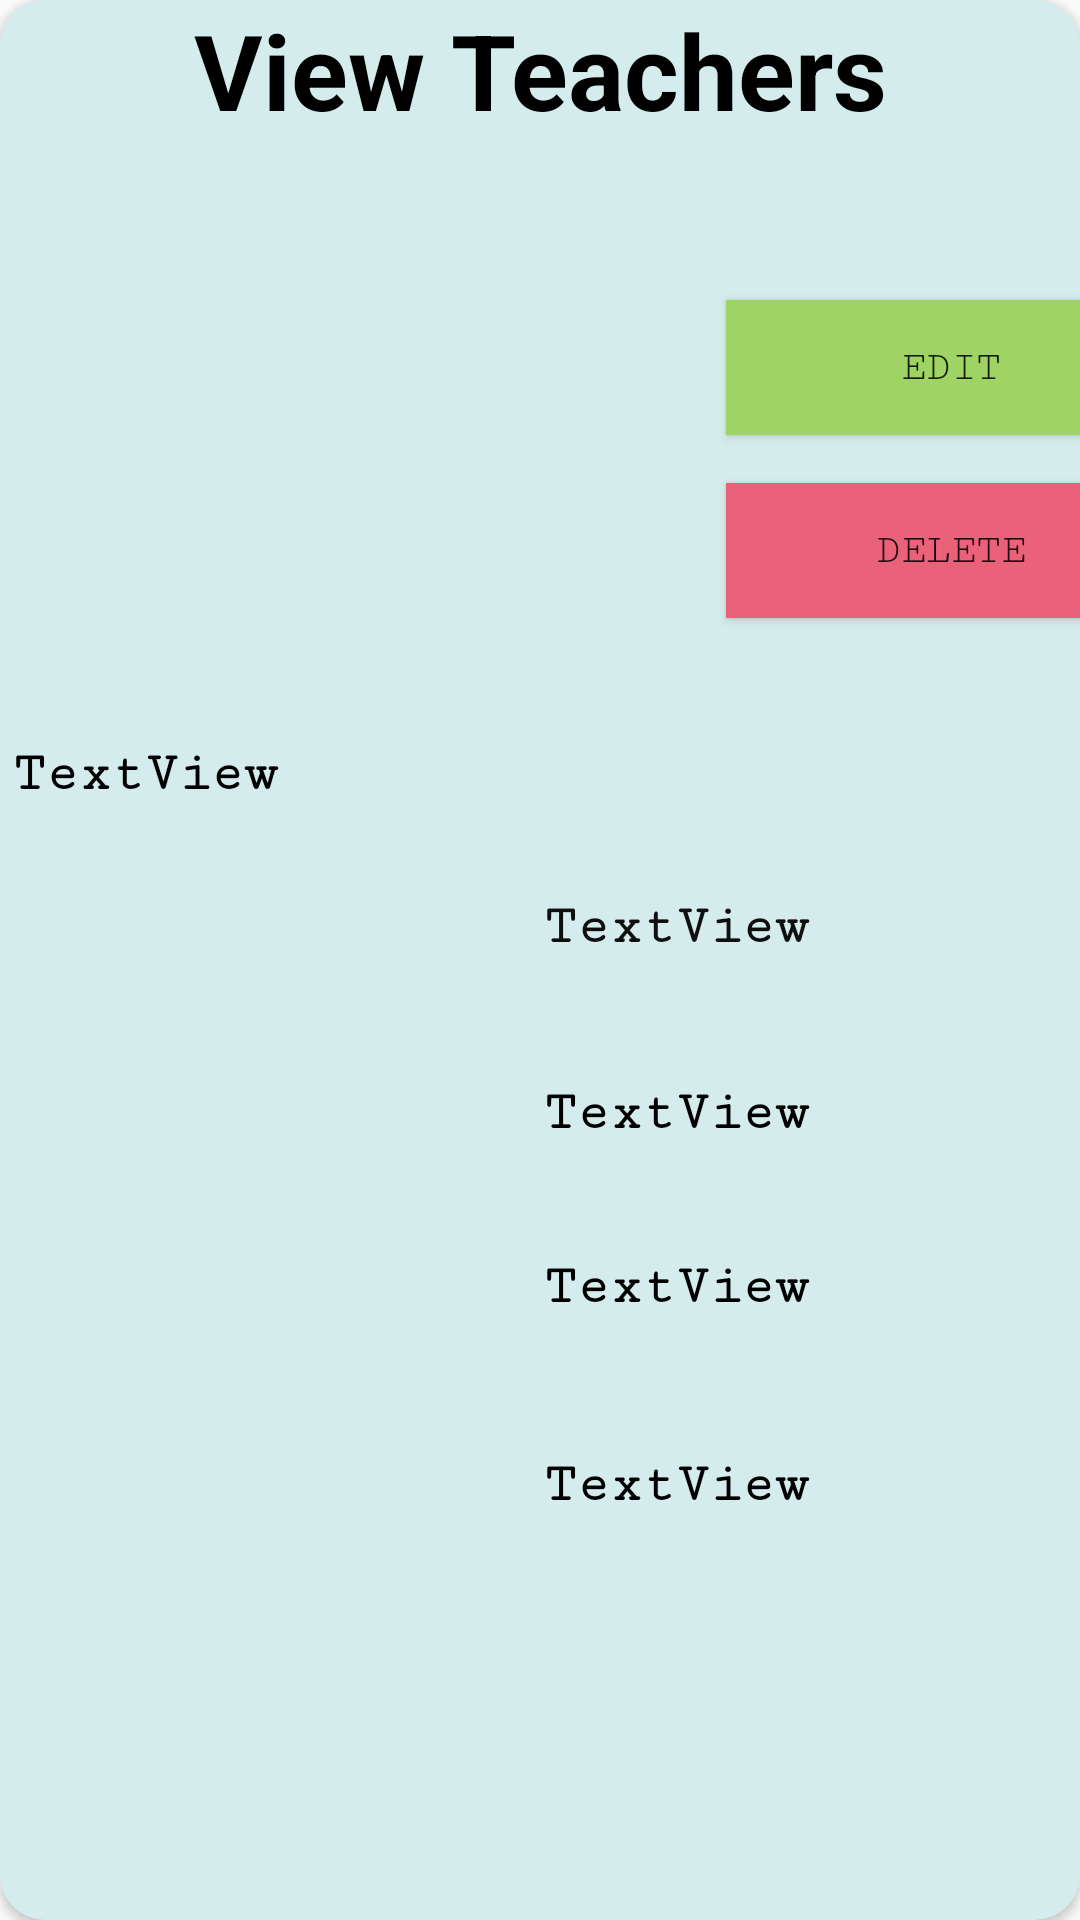

Here is an Android app screen rendered from its layout file. Give the layout XML and the strings, colors and styles it references.
<!-- AndroidManifest.xml: application theme Theme.AppCompat.DayNight.NoActionBar -->
<!-- res/layout/teacher_layout.xml -->
<?xml version="1.0" encoding="utf-8"?>
<androidx.cardview.widget.CardView xmlns:android="http://schemas.android.com/apk/res/android"
    xmlns:app="http://schemas.android.com/apk/res-auto"
    xmlns:tools="http://schemas.android.com/tools"
    android:layout_width="455dp"
    android:layout_height="550dp"
    android:layout_marginLeft="7dp"
    android:layout_marginTop="10dp"
    android:layout_marginRight="15dp"
    android:background="#DF7171"
    android:backgroundTint="#D5ECED"
    app:cardMaxElevation="10dp"
    app:cardCornerRadius="15dp"
    android:layout_marginBottom="7dp">

    <TextView
        android:id="@+id/header"
        android:layout_width="match_parent"
        android:layout_height="wrap_content"
        android:layout_alignParentTop="true"
        android:layout_centerHorizontal="true"
        android:text="View Teachers"
        android:textAlignment="center"
        android:textColor="@android:color/black"
        android:textSize="35sp"
        android:textStyle="bold"
        tools:layout_editor_absoluteX="142dp"
        tools:layout_editor_absoluteY="25dp" />

    <androidx.constraintlayout.widget.ConstraintLayout
        android:layout_width="match_parent"
        android:layout_height="match_parent">

        <TextView
            android:id="@+id/manage_teacher_type"
            android:layout_width="176dp"
            android:layout_height="31dp"
            android:layout_marginTop="12dp"
            android:layout_marginEnd="224dp"
            android:fontFamily="serif-monospace"
            android:text="TextView"
            android:textAlignment="center"
            android:textColor="#000000"
            android:textSize="18sp"
            android:textStyle="bold"
            app:layout_constraintEnd_toEndOf="parent"
            app:layout_constraintTop_toBottomOf="@+id/imageView4" />

        <ImageView
            android:id="@+id/imageView4"
            android:layout_width="190dp"
            android:layout_height="172dp"
            android:layout_marginStart="40dp"
            android:layout_marginTop="64dp"
            app:layout_constraintStart_toStartOf="parent"
            app:layout_constraintTop_toTopOf="parent"
            app:srcCompat="@drawable/coaching" />

        <Button
            android:id="@+id/edit_teacher"
            android:layout_width="150dp"
            android:layout_height="45dp"
            android:layout_marginStart="12dp"
            android:layout_marginTop="100dp"
            android:background="#9FD363"
            android:fontFamily="serif-monospace"
            android:text="Edit"
            app:layout_constraintStart_toEndOf="@+id/imageView4"
            app:layout_constraintTop_toTopOf="parent" />

        <Button
            android:id="@+id/delete_teacher"
            android:layout_width="150dp"
            android:layout_height="45dp"
            android:layout_marginStart="12dp"
            android:layout_marginTop="16dp"
            android:background="#EA617A"
            android:fontFamily="serif-monospace"
            android:text="Delete"
            app:layout_constraintStart_toEndOf="@+id/imageView4"
            app:layout_constraintTop_toBottomOf="@+id/edit_teacher" />

        <TextView
            android:id="@+id/manage_teacher_name"
            android:layout_width="235dp"
            android:layout_height="50dp"
            android:layout_marginStart="108dp"
            android:layout_marginTop="12dp"
            android:fontFamily="serif-monospace"
            android:text="TextView"
            android:textAlignment="center"
            android:textColor="#000000"
            android:textSize="18sp"
            android:textStyle="bold"
            app:layout_constraintStart_toStartOf="parent"
            app:layout_constraintTop_toBottomOf="@+id/manage_teacher_id" />

        <TextView
            android:id="@+id/manage_teacher_address"
            android:layout_width="235dp"
            android:layout_height="50dp"
            android:layout_marginStart="108dp"
            android:layout_marginTop="8dp"
            android:fontFamily="serif-monospace"
            android:text="TextView"
            android:textAlignment="center"
            android:textColor="#000000"
            android:textSize="18sp"
            android:textStyle="bold"
            app:layout_constraintStart_toStartOf="parent"
            app:layout_constraintTop_toBottomOf="@+id/manage_teacher_name" />

        <TextView
            android:id="@+id/manage_teacher_phone_number"
            android:layout_width="235dp"
            android:layout_height="50dp"
            android:layout_marginStart="108dp"
            android:layout_marginTop="16dp"
            android:fontFamily="serif-monospace"
            android:text="TextView"
            android:textAlignment="center"
            android:textColor="#000000"
            android:textSize="18sp"
            android:textStyle="bold"
            app:layout_constraintStart_toStartOf="parent"
            app:layout_constraintTop_toBottomOf="@+id/manage_teacher_address" />

        <TextView
            android:id="@+id/manage_teacher_id"
            android:layout_width="235dp"
            android:layout_height="50dp"
            android:layout_marginStart="108dp"
            android:layout_marginTop="20dp"
            android:fontFamily="serif-monospace"
            android:text="TextView"
            android:textAlignment="center"
            android:textColor="#100F0F"
            android:textSize="18sp"
            android:textStyle="bold"
            app:layout_constraintStart_toStartOf="parent"
            app:layout_constraintTop_toBottomOf="@+id/manage_teacher_type" />

    </androidx.constraintlayout.widget.ConstraintLayout>


</androidx.cardview.widget.CardView>
<!-- resources referenced by this layout -->
<resources>

</resources>
